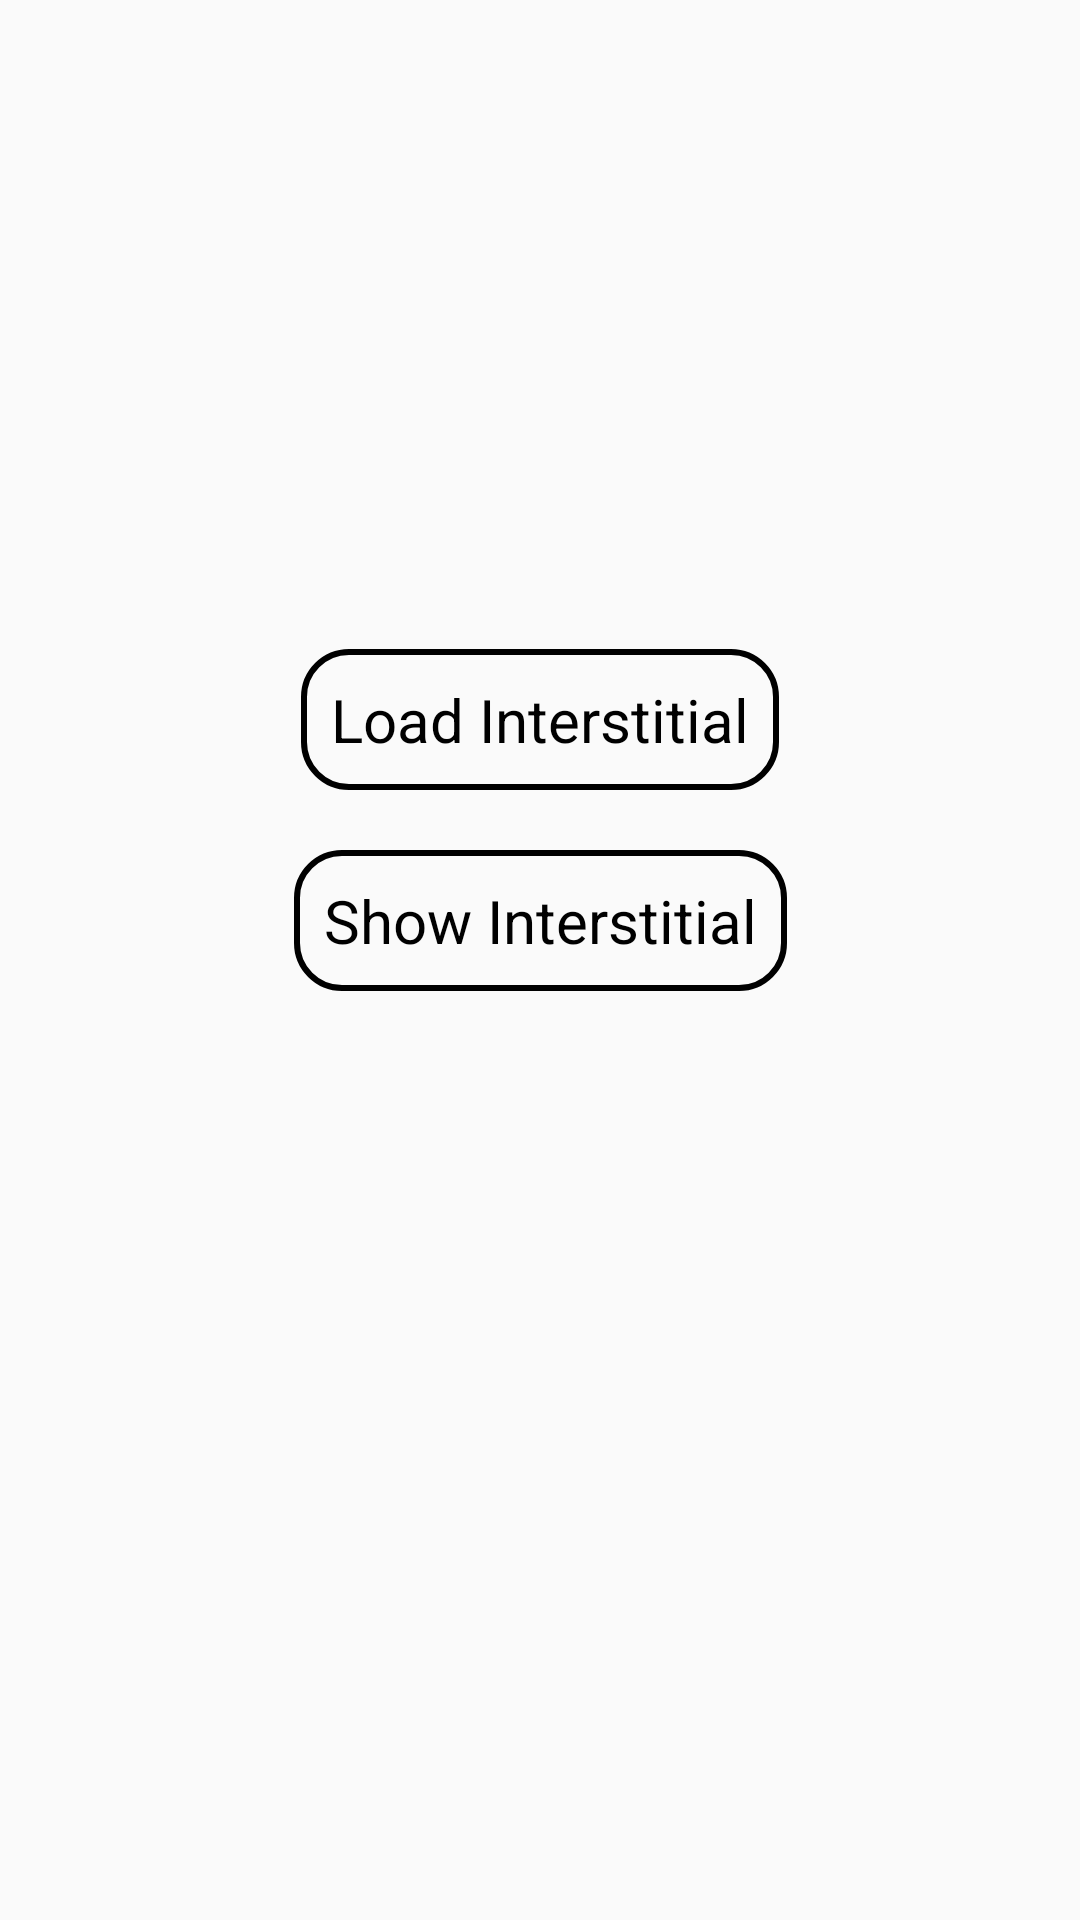

The Android layout XML behind this screen, and the referenced resources:
<!-- AndroidManifest.xml: application theme Theme.AppCompat.Light.NoActionBar -->
<!-- res/layout/activity_inter.xml -->
<?xml version="1.0" encoding="utf-8"?>
<androidx.constraintlayout.widget.ConstraintLayout xmlns:android="http://schemas.android.com/apk/res/android"
    xmlns:app="http://schemas.android.com/apk/res-auto"
    xmlns:tools="http://schemas.android.com/tools"
    android:layout_width="match_parent"
    android:layout_height="match_parent"
    tools:context=".InterActivity">

    <ImageView
        android:id="@+id/btn_back"
        android:src="@drawable/icon_back"
        android:paddingEnd="20dp"
        android:layout_width="50dp"
        android:layout_height="30dp"
        android:layout_marginTop="20dp"
        android:layout_marginStart="20dp"
        app:layout_constraintTop_toTopOf="parent"
        app:layout_constraintStart_toStartOf="parent"/>

    <TextView
        style="@style/BrainX_Button"
        android:id="@+id/btn_load"
        android:text="@string/load_interstitial"
        android:padding="10dp"
        android:textSize="20sp"
        android:layout_width="wrap_content"
        android:layout_height="wrap_content"
        android:layout_marginTop="10dp"
        app:layout_constraintEnd_toEndOf="parent"
        app:layout_constraintTop_toTopOf="parent"
        app:layout_constraintVertical_bias="0.4"
        app:layout_constraintBottom_toTopOf="@id/btn_show"
        app:layout_constraintStart_toStartOf="parent"
        app:layout_constraintVertical_chainStyle="packed"/>

    <TextView
        style="@style/BrainX_Button"
        android:id="@+id/btn_show"
        android:text="@string/show_interstitial"
        android:padding="10dp"
        android:textSize="20sp"
        android:layout_width="wrap_content"
        android:layout_height="wrap_content"
        android:layout_marginTop="20dp"
        app:layout_constraintEnd_toEndOf="parent"
        app:layout_constraintTop_toBottomOf="@id/btn_load"
        app:layout_constraintStart_toStartOf="parent"
        app:layout_constraintBottom_toBottomOf="parent"/>

</androidx.constraintlayout.widget.ConstraintLayout>
<!-- resources referenced by this layout -->
<resources>
  <string name="load_interstitial">Load Interstitial</string>
  <string name="show_interstitial">Show Interstitial</string>
  <style name="BrainX_Button">
          <item name="android:background">@drawable/bg_btn_demo</item>
          <item name="android:gravity">center</item>
          <item name="android:textSize">20sp</item>
          <item name="android:textColor">@color/black</item>
      </style>
  <!-- drawable bg_btn_demo (drawable) -->
  <?xml version="1.0" encoding="utf-8"?>
  <shape xmlns:android="http://schemas.android.com/apk/res/android">
  
      <corners android:radius="15dp"/>
  
      <stroke android:color="@color/black" android:width="2dp"/>
  
  </shape>
  <!-- not gathered from this repository: default colours our renderer supplied (Android Studio template values) -->
  <color name="black">#FF000000</color>
</resources>
